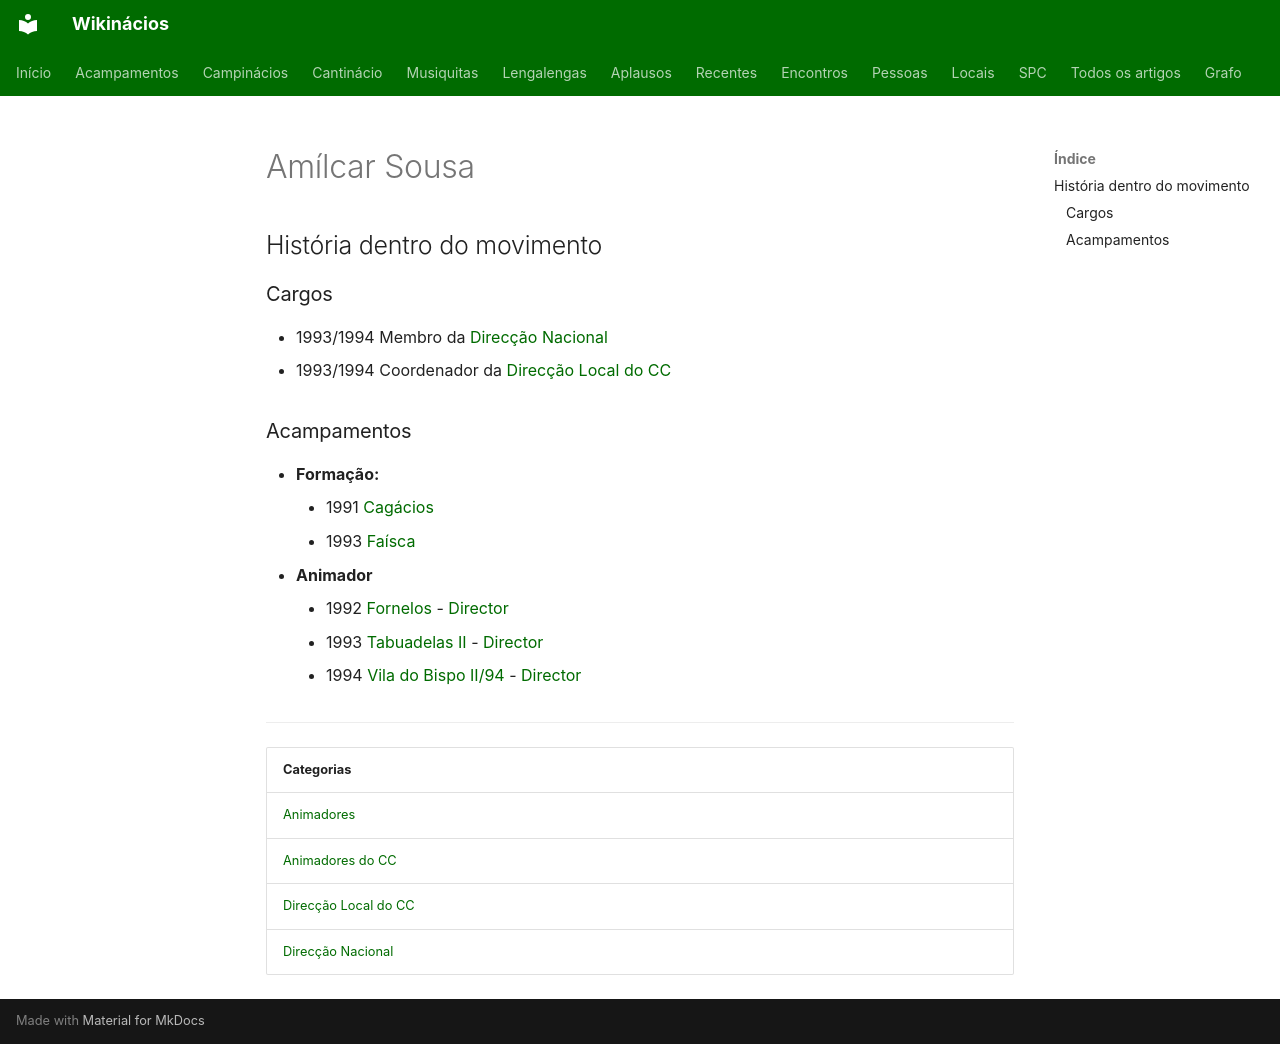

repository: neteinstein/Campinacios · page: Pessoas/A/Amílcar Sousa.html · generator: mkdocs

# Amílcar Sousa

## História dentro do movimento

### Cargos

- 1993/1994 Membro da [Direcção Nacional](../../Categorias/Direc%C3%A7%C3%A3o%20Nacional.md)
- 1993/1994 Coordenador da [Direcção Local do CC](../../Categorias/Direc%C3%A7%C3%A3o%20Local%20do%20CC.md)

### Acampamentos

- **Formação:**
    - 1991 [Cagácios](../../Acampamentos/1991/Cag%C3%A1cios.md)
    - 1993 [Faísca](../../Acampamentos/1993/Fa%C3%ADsca.md)
- **Animador**
    - 1992 [Fornelos](../../Acampamentos/1992/Fornelos.md) - [Director](../../Cargos/Director.md)
    - 1993 [Tabuadelas II](../../Acampamentos/1993/Tabuadelas%20II.md) - [Director](../../Cargos/Director.md)
    - 1994 [Vila do Bispo II/94](../../Acampamentos/1994/Vila%20do%20Bispo%20II-94.md) - [Director](../../Cargos/Director.md)

---

| Categorias |
| --- |
| [Animadores](../../Categorias/Animadores.md) |
| [Animadores do CC](../../Categorias/Animadores%20do%20CC.md) |
| [Direcção Local do CC](../../Categorias/Direc%C3%A7%C3%A3o%20Local%20do%20CC.md) |
| [Direcção Nacional](../../Categorias/Direc%C3%A7%C3%A3o%20Nacional.md) |
